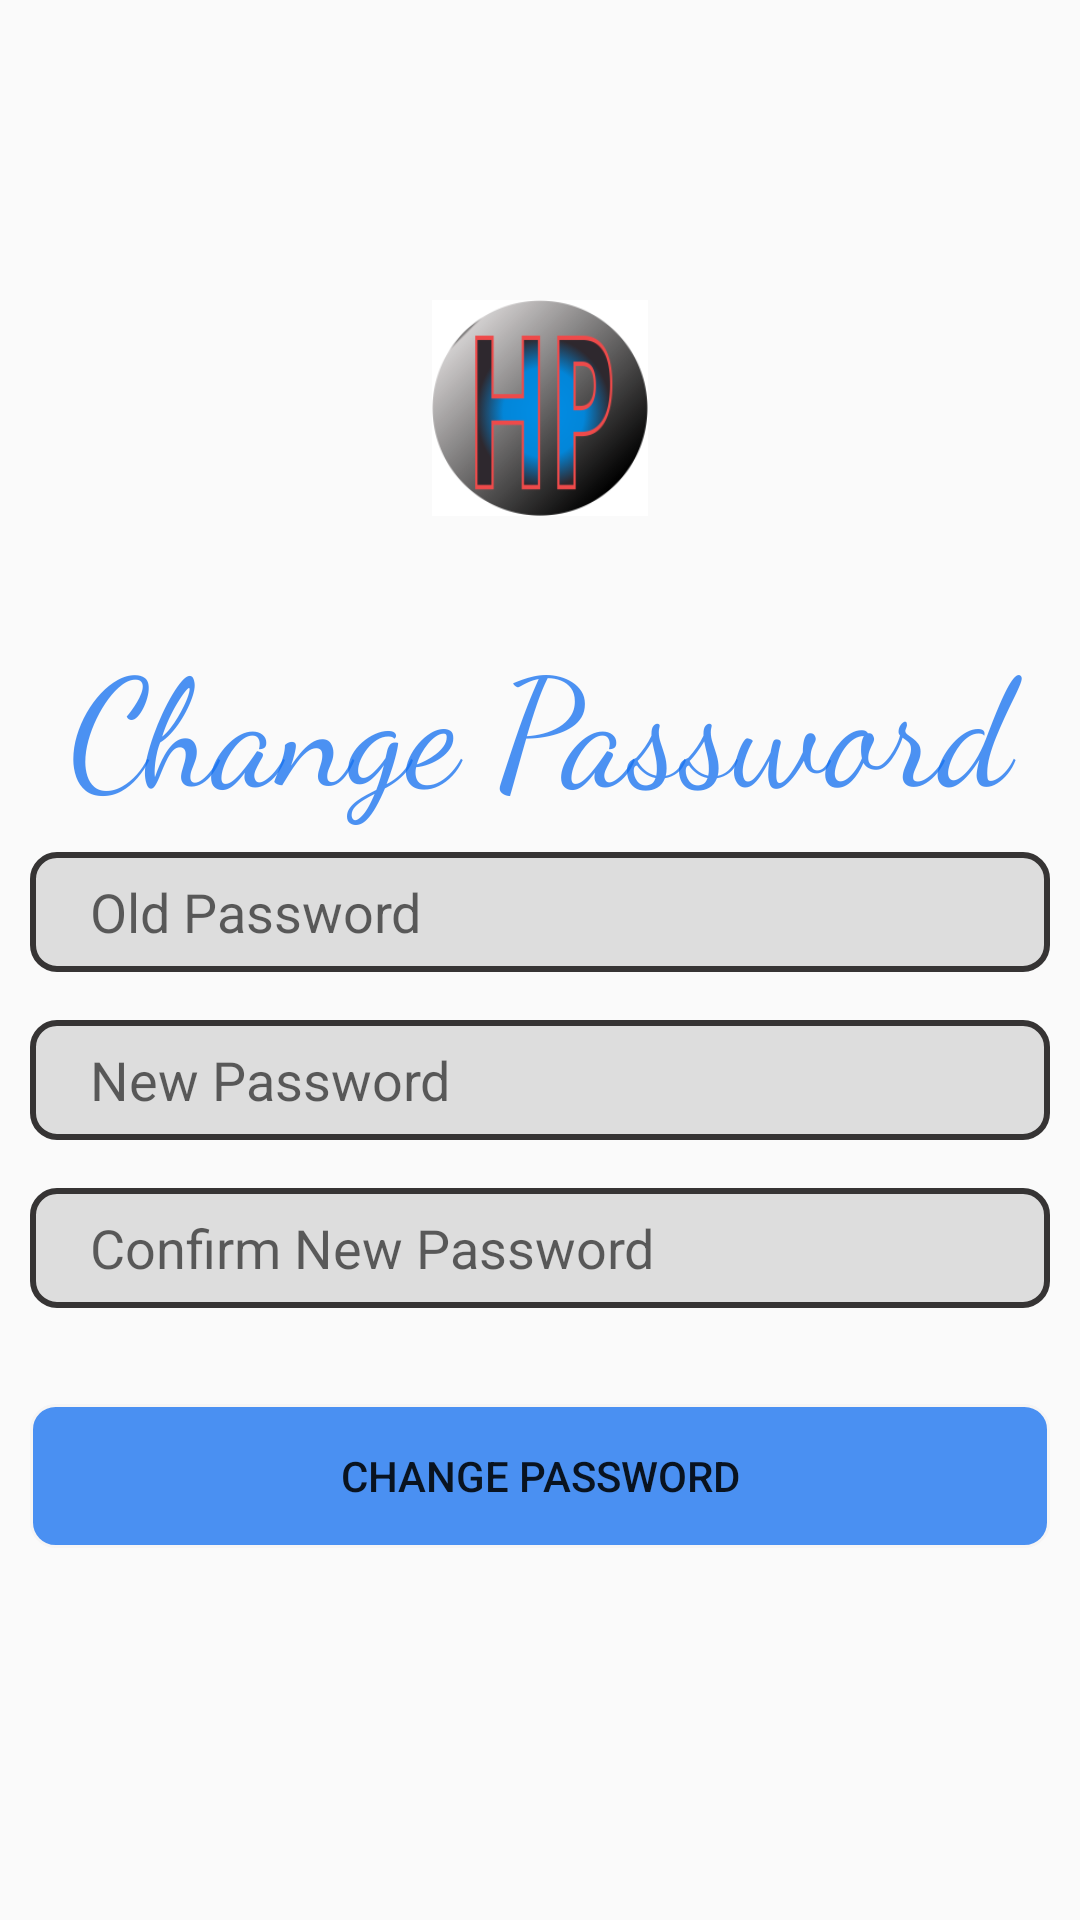

Android layout source for this screen:
<!-- AndroidManifest.xml: application theme Theme.HomePlumber -->
<!-- res/layout/activity_change_password.xml -->
<?xml version="1.0" encoding="utf-8"?>
<LinearLayout xmlns:android="http://schemas.android.com/apk/res/android"
    xmlns:app="http://schemas.android.com/apk/res-auto"
    xmlns:tools="http://schemas.android.com/tools"
    android:layout_width="match_parent"
    android:orientation="vertical"
    android:gravity="center"
    android:layout_height="match_parent"
    tools:context=".ChangePassword">

    <ImageView
        android:layout_width="wrap_content"
        android:layout_height="72dp"
        android:layout_gravity="center_horizontal"
        android:layout_marginBottom="24dp"
        android:src="@drawable/logo" />

    <TextView
        android:layout_width="match_parent"
        android:layout_marginLeft="10dp"
        android:layout_marginRight="10dp"
        android:layout_height="70dp"
        android:layout_marginTop="10dp"
        android:fontFamily="cursive"
        android:text="Change Password"
        android:textAlignment="center"
        android:textColor="#C41671F0"
        android:textSize="50dp" />



    <EditText
        android:id="@+id/etOldPassword"
        android:layout_width="match_parent"
        android:layout_marginTop="8dp"
        android:layout_marginRight="10dp"
        android:layout_marginLeft="10dp"
        android:layout_marginBottom="8dp"
        android:layout_height="wrap_content"
        android:hint="Old Password"
        android:background="@drawable/edittext_round_border"
        android:inputType="textPassword"
        android:maxLines="1"/>

    <EditText
        android:id="@+id/etNewPassword"
        android:layout_width="match_parent"
        android:layout_height="wrap_content"
        android:hint="New Password"
        android:layout_marginRight="10dp"
        android:layout_marginLeft="10dp"
        android:layout_marginTop="8dp"
        android:layout_marginBottom="8dp"
        android:inputType="textPassword"
        android:background="@drawable/edittext_round_border"
        android:maxLines="1"/>

    <EditText
        android:id="@+id/etConformNewPassword"
        android:layout_width="match_parent"
        android:layout_height="wrap_content"
        android:layout_marginTop="8dp"
        android:layout_marginRight="10dp"
        android:layout_marginLeft="10dp"
        android:layout_marginBottom="8dp"
        android:hint="Confirm New Password"
        android:inputType="textPassword"
        android:background="@drawable/edittext_round_border"
        android:maxLines="1" />

    <Button
        android:id="@+id/btnChangePassword"
        android:layout_width="match_parent"
        android:layout_height="wrap_content"
        android:layout_marginTop="24dp"
        android:layout_marginRight="10dp"
        android:layout_marginLeft="10dp"
        android:layout_gravity="center_horizontal"
        android:background="@drawable/button_round_border"
        android:layout_marginBottom="24dp"
        android:padding="12dp"
        android:text="Change Password" />


</LinearLayout>
<!-- resources referenced by this layout -->
<resources>
  <!-- drawable button_round_border (drawable) -->
  <?xml version="1.0" encoding="utf-8"?>
  <shape xmlns:android="http://schemas.android.com/apk/res/android"
      android:shape="rectangle" >
  
      <solid
          android:color="#C41671F0"/>
      <size
          android:height="40dp"/>
      <stroke
          android:width="1dp"
          android:color="#F6F5F5" />
      <corners
          android:bottomLeftRadius="8dp"
          android:bottomRightRadius="8dp"
          android:topLeftRadius="8dp"
          android:topRightRadius="8dp"
          />
  </shape>
  <!-- drawable edittext_round_border (drawable) -->
  <?xml version="1.0" encoding="utf-8"?>
  <shape xmlns:android="http://schemas.android.com/apk/res/android"
      android:shape="rectangle" >
      <padding
          android:left="20dip"/>
      <size
          android:height="40dp"/>
      <solid
          android:color="#DDD"/>
      <stroke
          android:width="2dp"
          android:color="#363434" />
      <corners
          android:bottomLeftRadius="8dp"
          android:bottomRightRadius="8dp"
          android:topLeftRadius="8dp"
          android:topRightRadius="8dp"
          />
  </shape>
  <!-- drawable logo: png bitmap (drawable, 19276 bytes) -->
  <style name="Theme.HomePlumber" parent="Theme.AppCompat.Light.DarkActionBar">
          
          <item name="colorPrimary">@color/purple_500</item>
          <item name="colorPrimaryVariant">@color/purple_700</item>
          <item name="colorOnPrimary">@color/white</item>
          
          <item name="colorSecondary">@color/teal_200</item>
          <item name="colorSecondaryVariant">@color/teal_700</item>
          <item name="colorOnSecondary">@color/black</item>
          
          <item name="android:statusBarColor" tools:targetApi="l">?attr/colorPrimaryVariant</item>
          
      </style>
  <color name="purple_500">#FF6200EE</color>
  <color name="purple_700">#FF3700B3</color>
  <color name="white">#FFFFFFFF</color>
  <color name="teal_200">#FF03DAC5</color>
  <color name="teal_700">#FF018786</color>
  <color name="black">#FF000000</color>
</resources>
